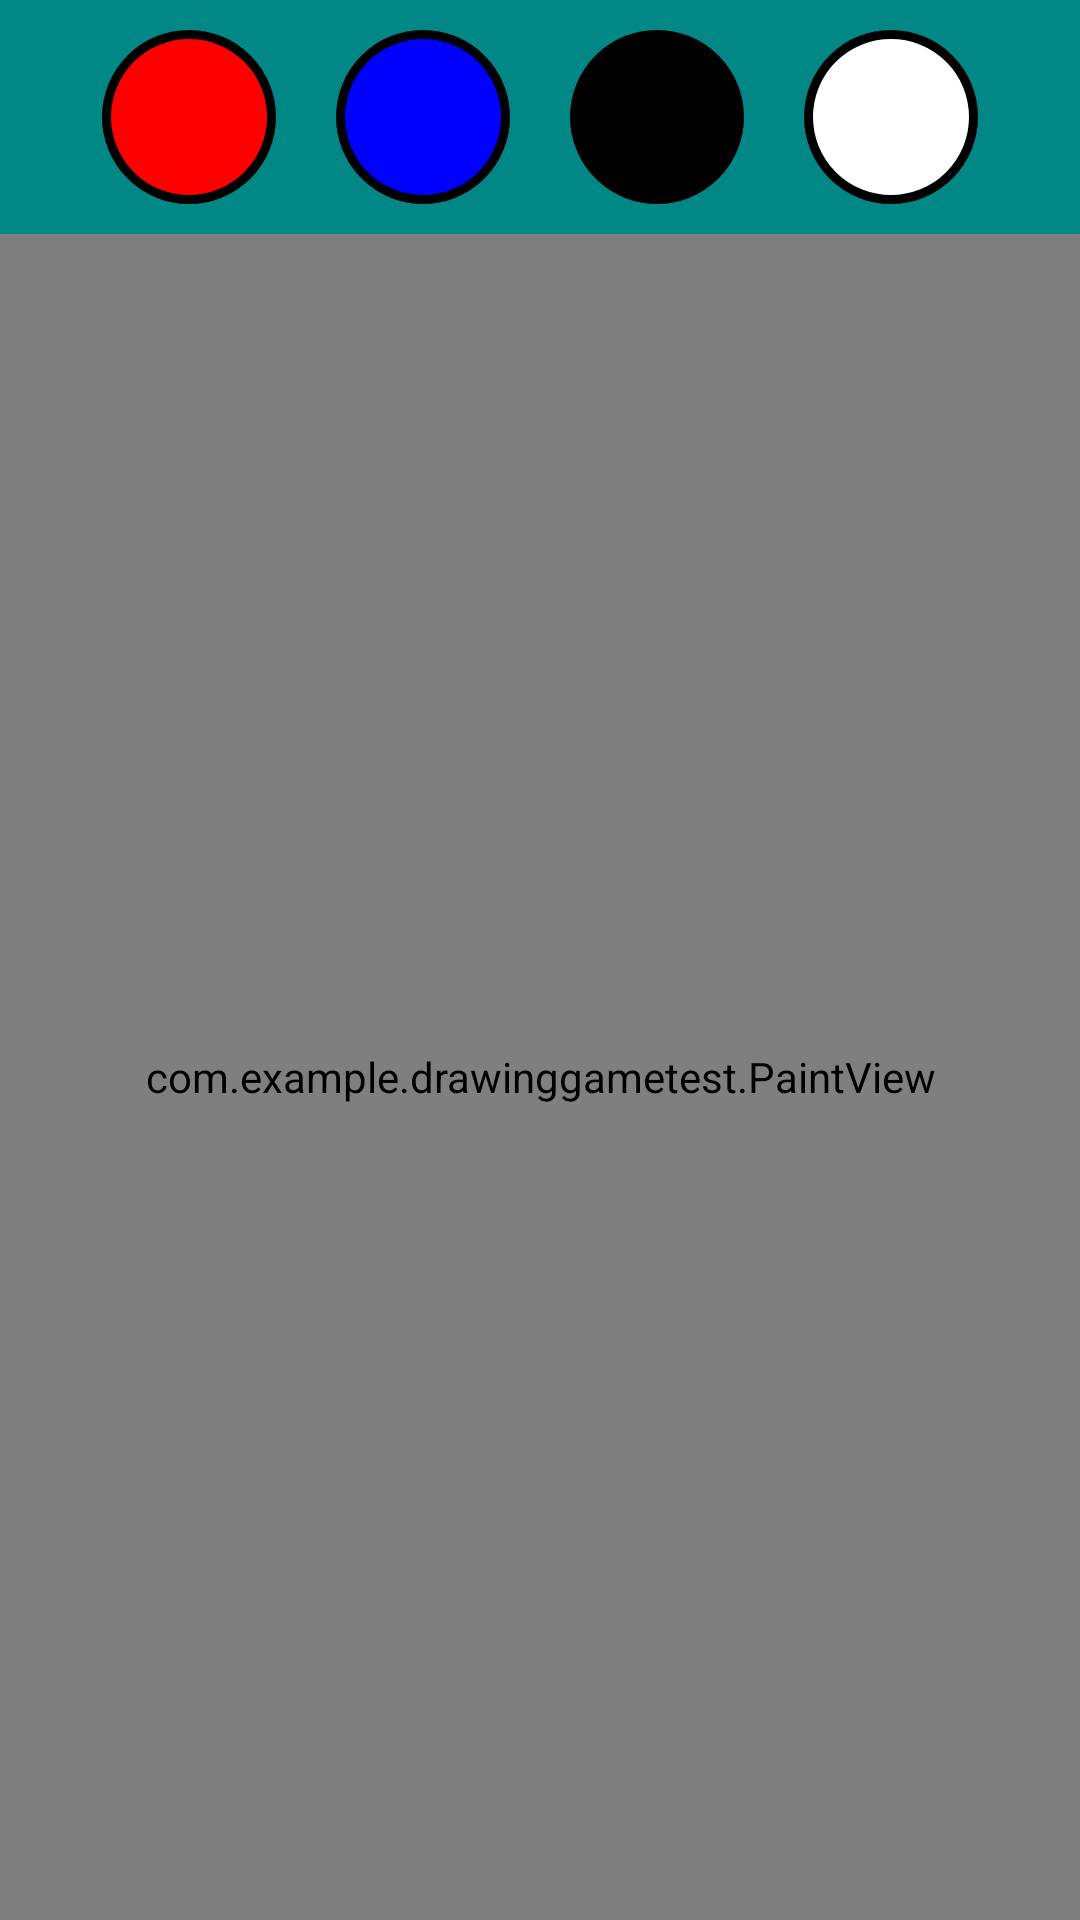

The Android layout XML behind this screen, and the referenced resources:
<!-- AndroidManifest.xml: application theme Theme.DrawinggameTest -->
<!-- res/layout/activity_main.xml -->
<?xml version="1.0" encoding="utf-8"?>
<RelativeLayout xmlns:android="http://schemas.android.com/apk/res/android"
    xmlns:app="http://schemas.android.com/apk/res-auto"
    xmlns:tools="http://schemas.android.com/tools"
    android:layout_width="match_parent"
    android:layout_height="match_parent"
    tools:context=".MainActivity">

    <LinearLayout
        android:id="@+id/toolbar"
        android:layout_width="match_parent"
        android:layout_height="wrap_content"
        android:orientation="horizontal"
        android:background="@color/teal_700"
        android:gravity="center">


    <ImageButton
        android:id="@+id/redColor"
        android:layout_width="58dp"
        android:layout_height="58dp"
        android:background="@drawable/red_background"
        android:layout_margin="10dp"></ImageButton>

        <ImageButton
            android:id="@+id/blueColor"
            android:layout_width="58dp"
            android:layout_height="58dp"
            android:background="@drawable/blue_background"
            android:layout_margin="10dp"></ImageButton>

        <ImageButton
            android:id="@+id/blackColor"
            android:layout_width="58dp"
            android:layout_height="58dp"
            android:background="@drawable/black_background"
            android:layout_margin="10dp"></ImageButton>

        <ImageButton
            android:id="@+id/whiteColor"
            android:layout_width="58dp"
            android:layout_height="58dp"
            android:background="@drawable/white_background"
            android:layout_margin="10dp"></ImageButton>

        </LinearLayout>

    <RelativeLayout
        android:layout_width="match_parent"
        android:layout_height="match_parent"
        android:layout_below="@+id/toolbar">
        <include layout="@layout/paint_view"></include>
    </RelativeLayout>
</RelativeLayout>
<!-- res/layout/paint_view.xml (included above) -->
<?xml version="1.0" encoding="utf-8"?>
<androidx.constraintlayout.widget.ConstraintLayout xmlns:android="http://schemas.android.com/apk/res/android"
    android:layout_width="match_parent"
    android:layout_height="match_parent">

    <com.example.drawinggametest.PaintView
        android:layout_width="match_parent"
        android:layout_height="match_parent"></com.example.drawinggametest.PaintView>

</androidx.constraintlayout.widget.ConstraintLayout>
<!-- resources referenced by this layout -->
<resources>
  <color name="teal_700">#FF018786</color>
  <!-- drawable black_background (drawable) -->
  <?xml version="1.0" encoding="utf-8"?>
  <shape xmlns:android="http://schemas.android.com/apk/res/android">
  <corners android:radius="50dp"></corners>
      <stroke android:color="@color/black"
          android:width="3dp"
          ></stroke>
      <solid
          android:color="@color/black"></solid>
  
  </shape>
  <!-- drawable blue_background (drawable) -->
  <?xml version="1.0" encoding="utf-8"?>
  <shape xmlns:android="http://schemas.android.com/apk/res/android">
  <corners android:radius="50dp"></corners>
      <stroke android:color="@color/black"
          android:width="3dp"
          ></stroke>
      <solid
          android:color="@color/blue"></solid>
  
  </shape>
  <!-- drawable red_background (drawable) -->
  <?xml version="1.0" encoding="utf-8"?>
  <shape xmlns:android="http://schemas.android.com/apk/res/android">
  <corners android:radius="50dp"></corners>
      <stroke android:color="@color/black"
          android:width="3dp"
          ></stroke>
      <solid
          android:color="@color/red"></solid>
  
  </shape>
  <!-- drawable white_background (drawable) -->
  <?xml version="1.0" encoding="utf-8"?>
  <shape xmlns:android="http://schemas.android.com/apk/res/android">
  <corners android:radius="50dp"></corners>
      <stroke android:color="@color/black"
          android:width="3dp"
          ></stroke>
      <solid
          android:color="@color/white"></solid>
  
  </shape>
  <style name="Theme.DrawinggameTest" parent="Theme.MaterialComponents.DayNight.DarkActionBar">
          
          <item name="colorPrimary">@color/purple_500</item>
          <item name="colorPrimaryVariant">@color/purple_700</item>
          <item name="colorOnPrimary">@color/white</item>
          
          <item name="colorSecondary">@color/teal_200</item>
          <item name="colorSecondaryVariant">@color/teal_700</item>
          <item name="colorOnSecondary">@color/black</item>
          
          <item name="android:statusBarColor" tools:targetApi="l">?attr/colorPrimaryVariant</item>
          
      </style>
  <color name="black">#000000</color>
  <color name="blue">#0000ff</color>
  <color name="red">#ff0000</color>
  <color name="white">#ffffff</color>
  <color name="purple_500">#FF6200EE</color>
  <color name="purple_700">#FF3700B3</color>
  <color name="teal_200">#FF03DAC5</color>
</resources>
